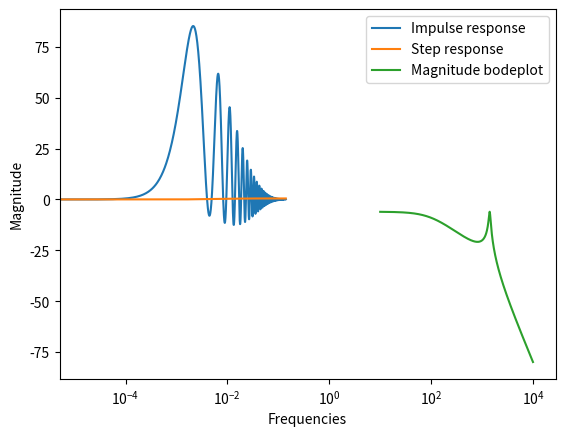

This figure's Python source:
import scipy.signal as sig
import numpy as np
import matplotlib.pyplot as plt

r1 = 10
r2 = 10
l1 = 100e-3
l2 = 100e-3
c = 10e-6
A = np.array(((-r1 / l1, 0, -1 / l1), (0, -r2 / l2, -1. / l1), (1 / c, 1 / c, 0)))

sys = sig.StateSpace(A, np.reshape(np.array([1/l1, 0, 0]), (3, 1)), np.array([0, -r2, 0]), 0)

impTime, impulseResponse = sig.impulse(sys, N=10000)


plt.plot(impTime, impulseResponse, label="Impulse response")
plt.xlabel("time")
plt.ylabel("signal")
plt.legend()
plt.plot()

stepTime, stepResponse = sig.step(sys, N=10000)
plt.plot(stepTime, stepResponse, label="Step response")
plt.xlabel("time")
plt.ylabel("signal")
plt.legend()
plt.show()

w, mag, phase = sig.bode(sys, n=1000)
plt.semilogx(w, mag, label="Magnitude bodeplot")
plt.xlabel("Frequencies")
plt.ylabel("Magnitude")
plt.legend()
plt.show()

Cs = np.array([10, 100, 1000, 10000]) * 10e-6

for c in Cs:
    A = np.array(((-r1 / l1, 0, -1 / l1), (0, -r2 / l2, -1. / l1), (1 / c, 1 / c, 0)))
    sys = sig.StateSpace(A, np.reshape(np.array([1 / l1, 0, 0]), (3, 1)), np.array([0, -r2, 0]), 0)
